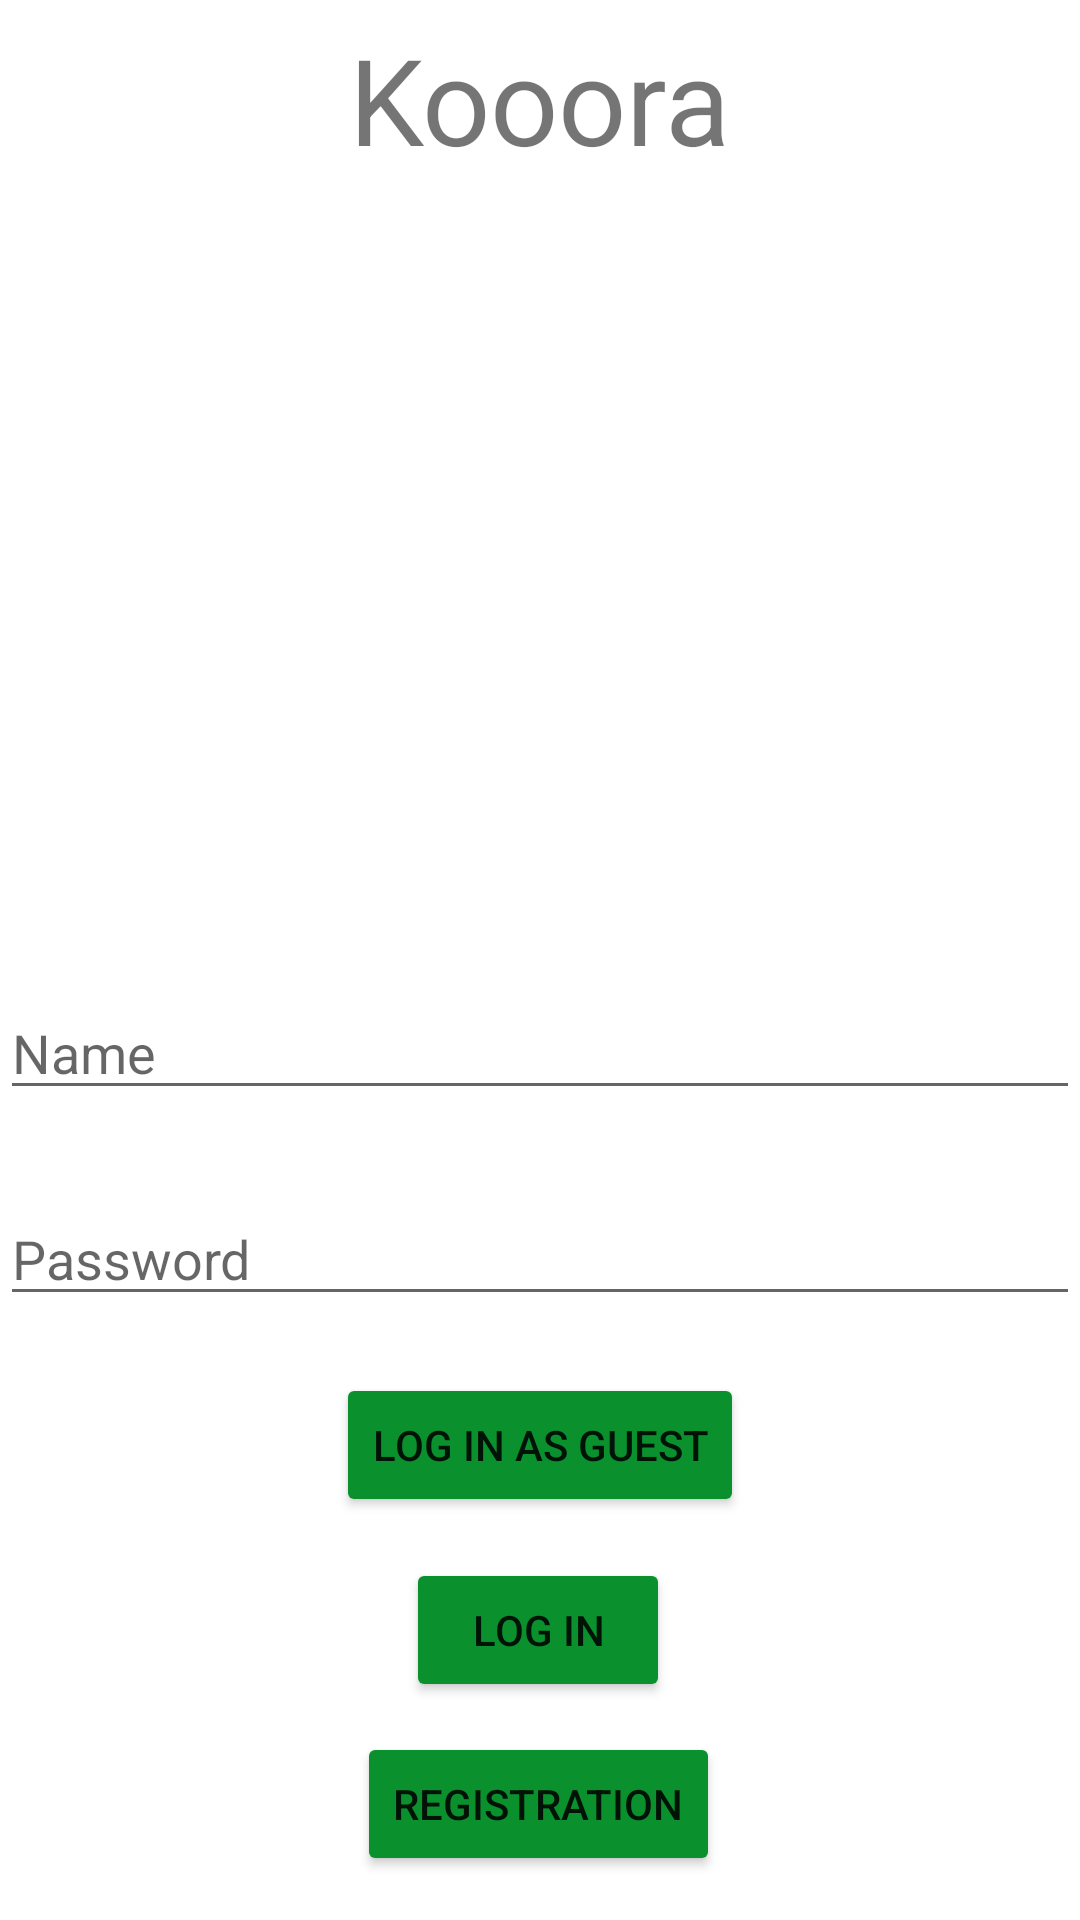

Here is an Android app screen rendered from its layout file. Give the layout XML and the strings, colors and styles it references.
<!-- AndroidManifest.xml: application theme Theme.Kooora -->
<!-- res/layout/activity_main.xml -->
<?xml version="1.0" encoding="utf-8"?>
<androidx.constraintlayout.widget.ConstraintLayout xmlns:android="http://schemas.android.com/apk/res/android"
    xmlns:app="http://schemas.android.com/apk/res-auto"
    xmlns:tools="http://schemas.android.com/tools"
    android:layout_width="match_parent"
    android:layout_height="match_parent"
    tools:context=".MainActivity">


    <EditText
        android:id="@+id/Username"
        android:layout_width="match_parent"
        android:layout_height="wrap_content"
        android:ems="10"
        android:hint="@string/name"
        android:inputType="textEmailAddress"
        app:layout_constraintBottom_toBottomOf="parent"
        app:layout_constraintTop_toTopOf="parent"
        app:layout_constraintVertical_bias="0.549"
        tools:layout_editor_absoluteX="9dp" />

    <EditText
        android:id="@+id/Password"
        android:layout_width="match_parent"
        android:layout_height="wrap_content"
        android:ems="10"
        android:hint="@string/password"
        android:inputType="textPassword"
        app:layout_constraintBottom_toBottomOf="parent"
        app:layout_constraintTop_toBottomOf="@+id/Username"
        app:layout_constraintVertical_bias="0.12"
        tools:layout_editor_absoluteX="16dp" />

    <Button
        android:id="@+id/loginasguest"
        android:layout_width="wrap_content"
        android:layout_height="wrap_content"
        android:onClick="loginAsGuest"
        android:text="@string/log_in_as_guest"
        app:backgroundTint="#0a912e"
        app:layout_constraintBottom_toBottomOf="parent"
        app:layout_constraintEnd_toEndOf="parent"
        app:layout_constraintStart_toStartOf="parent"
        app:layout_constraintTop_toBottomOf="@+id/Password"
        app:layout_constraintVertical_bias="0.123" />

    <Button
        android:id="@+id/Loginbutton"
        android:layout_width="wrap_content"
        android:layout_height="wrap_content"
        android:onClick="login"
        android:text="@string/log_in"
        app:backgroundTint="#0a912e"
        app:layout_constraintBottom_toBottomOf="parent"
        app:layout_constraintEnd_toEndOf="parent"
        app:layout_constraintHorizontal_bias="0.498"
        app:layout_constraintStart_toStartOf="parent"
        app:layout_constraintTop_toBottomOf="@+id/loginasguest"
        app:layout_constraintVertical_bias="0.157" />

    <Button
        android:id="@+id/Registerbutton"
        android:layout_width="wrap_content"
        android:layout_height="wrap_content"
        android:onClick="register"
        android:text="@string/registration"
        app:backgroundTint="#0a912e"
        app:layout_constraintBottom_toBottomOf="parent"
        app:layout_constraintEnd_toEndOf="parent"
        app:layout_constraintHorizontal_bias="0.498"
        app:layout_constraintStart_toStartOf="parent"
        app:layout_constraintTop_toBottomOf="@+id/Loginbutton"
        app:layout_constraintVertical_bias="0.407" />


    <ImageView
        android:id="@+id/imageView"
        android:layout_width="386dp"
        android:layout_height="153dp"
        app:layout_constraintBottom_toTopOf="@+id/Username"
        app:layout_constraintEnd_toEndOf="parent"
        app:layout_constraintHorizontal_bias="0.36"
        app:layout_constraintStart_toStartOf="parent"
        app:layout_constraintTop_toTopOf="parent"
        app:layout_constraintVertical_bias="0.375"
        app:srcCompat="@drawable/football" />

    <TextView
        android:id="@+id/textView"
        android:layout_width="wrap_content"
        android:layout_height="wrap_content"
        android:text="@string/kooora"
        android:textSize="40sp"
        app:layout_constraintBottom_toTopOf="@+id/imageView"
        app:layout_constraintEnd_toEndOf="parent"
        app:layout_constraintStart_toStartOf="parent"
        app:layout_constraintTop_toTopOf="parent" />

</androidx.constraintlayout.widget.ConstraintLayout>
<!-- resources referenced by this layout -->
<resources>
  <string name="kooora">Kooora</string>
  <string name="log_in">Log in</string>
  <string name="log_in_as_guest">log in as guest</string>
  <string name="name">Name</string>
  <string name="password">Password</string>
  <string name="registration">Registration</string>
  <style name="Theme.Kooora" parent="Theme.MaterialComponents.DayNight.DarkActionBar">
          
          <item name="colorPrimary">@color/purple_500</item>
          <item name="colorPrimaryVariant">@color/purple_700</item>
          <item name="colorOnPrimary">@color/white</item>
          
          <item name="colorSecondary">@color/teal_200</item>
          <item name="colorSecondaryVariant">@color/teal_700</item>
          <item name="colorOnSecondary">@color/black</item>
          
          <item name="android:statusBarColor" tools:targetApi="l">?attr/colorPrimaryVariant</item>
          
      </style>
  <!-- not gathered from this repository: default colours our renderer supplied (Android Studio template values) -->
  <color name="purple_500">#FF6200EE</color>
  <color name="purple_700">#FF3700B3</color>
  <color name="teal_200">#FF03DAC5</color>
  <color name="teal_700">#FF018786</color>
  <color name="black">#FF000000</color>
  <color name="white">#FFFFFFFF</color>
</resources>
